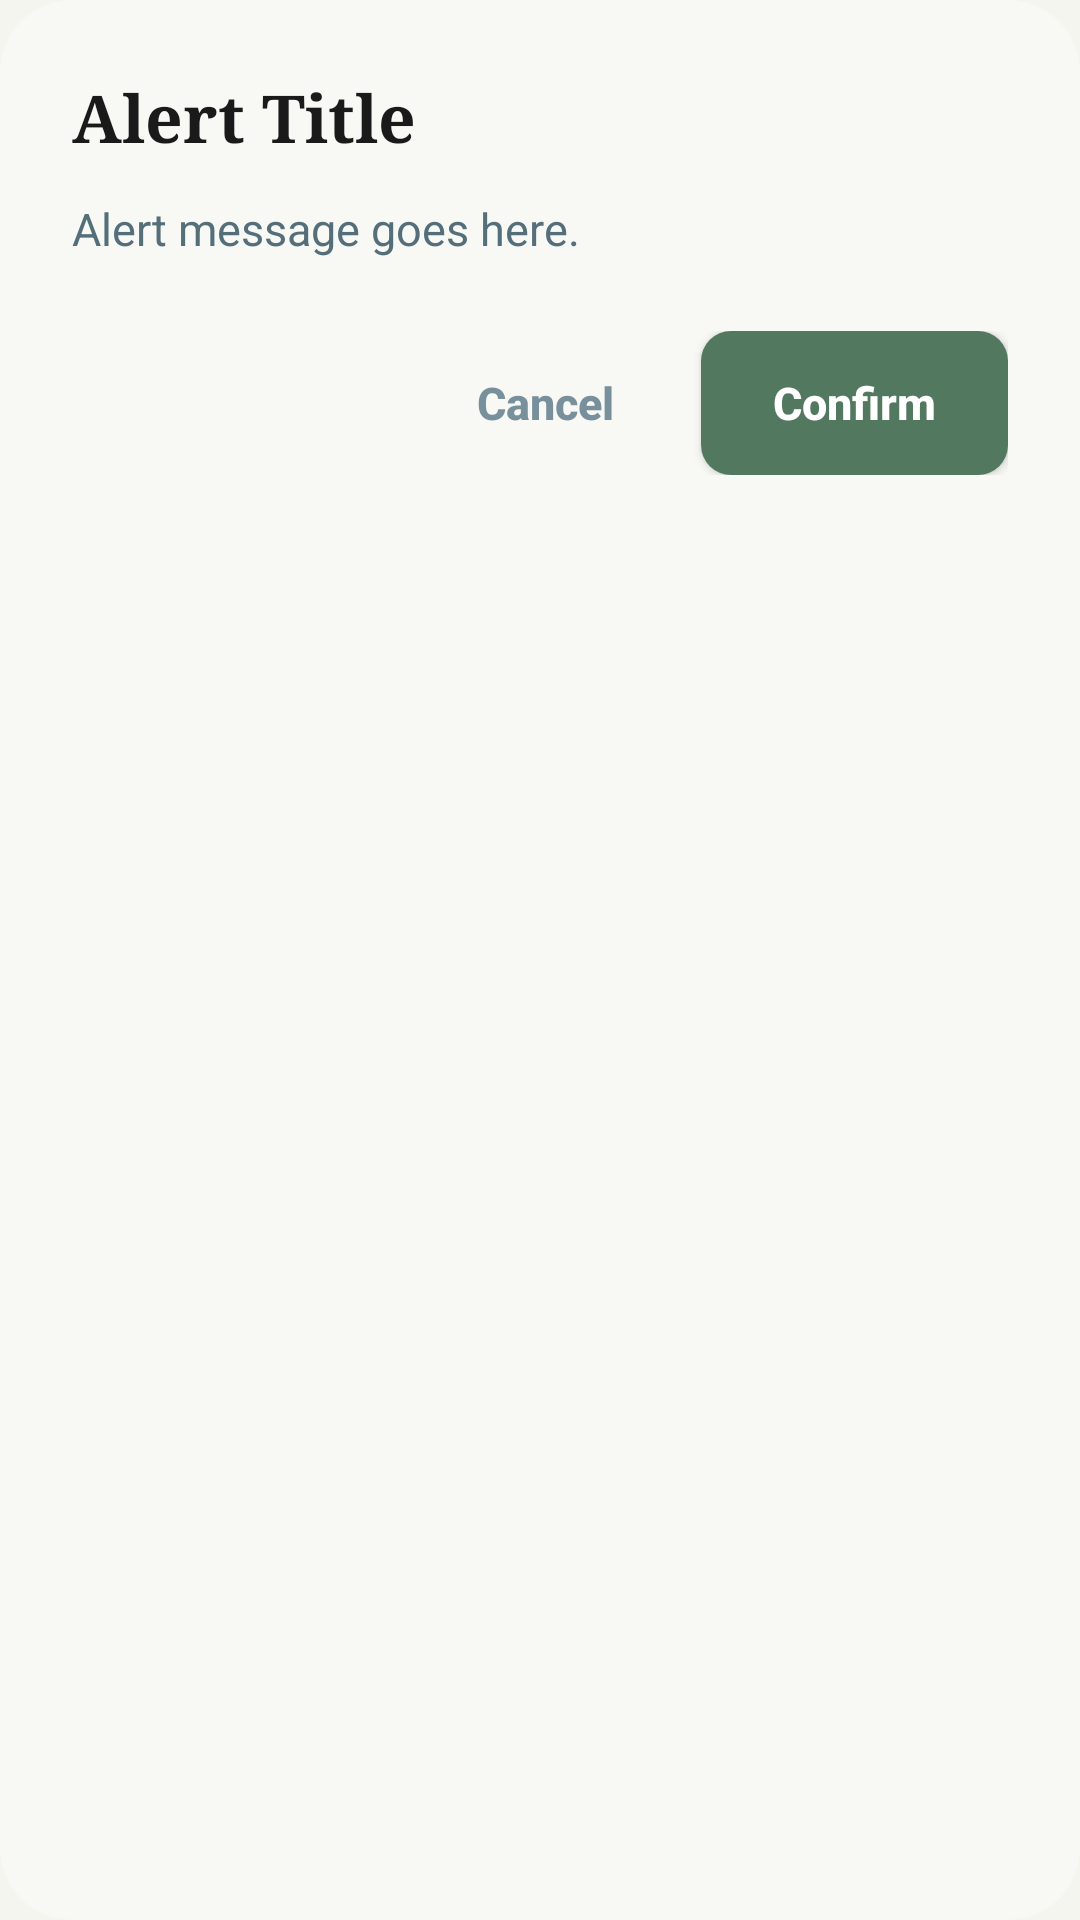

Layout XML and referenced resources for this Android screen:
<!-- AndroidManifest.xml: application theme Theme.SkinSafe -->
<!-- res/layout/dialog_custom_alert.xml -->
<?xml version="1.0" encoding="utf-8"?>
<androidx.cardview.widget.CardView xmlns:android="http://schemas.android.com/apk/res/android"
    xmlns:app="http://schemas.android.com/apk/res-auto"
    android:layout_width="match_parent"
    android:layout_height="wrap_content"
    android:layout_margin="24dp"
    app:cardBackgroundColor="#F8F8F5"
    app:cardCornerRadius="24dp"
    app:cardElevation="0dp">

    <LinearLayout
        android:layout_width="match_parent"
        android:layout_height="wrap_content"
        android:orientation="vertical"
        android:padding="24dp">

        <TextView
            android:id="@+id/tv_dialog_title"
            android:layout_width="match_parent"
            android:layout_height="wrap_content"
            android:layout_marginBottom="12dp"
            android:fontFamily="serif"
            android:text="Alert Title"
            android:textColor="#1A1A1A"
            android:textSize="22sp"
            android:textStyle="bold" />

        <TextView
            android:id="@+id/tv_dialog_message"
            android:layout_width="match_parent"
            android:layout_height="wrap_content"
            android:layout_marginBottom="24dp"
            android:lineSpacingExtra="6dp"
            android:text="Alert message goes here."
            android:textColor="#546E7A"
            android:textSize="15sp" />

        <LinearLayout
            android:layout_width="match_parent"
            android:layout_height="wrap_content"
            android:gravity="end"
            android:orientation="horizontal">

            <Button
                android:id="@+id/btn_dialog_negative"
                android:layout_width="wrap_content"
                android:layout_height="48dp"
                android:layout_marginEnd="8dp"
                android:background="@android:color/transparent"
                android:text="Cancel"
                android:textAllCaps="false"
                android:textColor="#78909C"
                android:textSize="15sp"
                android:textStyle="bold" />

            <Button
                android:id="@+id/btn_dialog_positive"
                android:layout_width="wrap_content"
                android:layout_height="48dp"
                android:background="@drawable/button_green"
                android:paddingHorizontal="24dp"
                android:text="Confirm"
                android:textAllCaps="false"
                android:textColor="#FFFFFF"
                android:textSize="15sp"
                android:textStyle="bold" />
        </LinearLayout>
    </LinearLayout>
</androidx.cardview.widget.CardView>
<!-- resources referenced by this layout -->
<resources>
  <!-- drawable button_green (drawable) -->
  <?xml version="1.0" encoding="utf-8"?>
  <shape xmlns:android="http://schemas.android.com/apk/res/android"
      android:shape="rectangle">
      <solid android:color="#527860" />
      <corners android:radius="10dp" />
  </shape>
  <style name="Theme.SkinSafe" parent="Theme.MaterialComponents.Light.NoActionBar">
          
          <item name="colorPrimary">@color/green_primary</item>
          <item name="colorPrimaryVariant">@color/green_dark</item>
          <item name="colorOnPrimary">@color/text_white</item>
          
          <item name="colorSecondary">@color/green_accent</item>
          <item name="colorSecondaryVariant">@color/green_medium</item>
          <item name="colorOnSecondary">@color/text_white</item>
          
          <item name="colorError">@color/colorError</item>
          <item name="colorOnError">@color/text_white</item>
          
          <item name="android:colorBackground">@color/background</item>
          <item name="colorSurface">@color/surface_white</item>
          <item name="colorOnSurface">@color/text_primary</item>
          
          <item name="android:statusBarColor">@color/green_dark</item>
          <item name="android:windowLightStatusBar">false</item>
          
          <item name="android:navigationBarColor">@color/surface_white</item>
          
          <item name="android:textColorPrimary">@color/text_primary</item>
          <item name="android:textColorSecondary">@color/text_secondary</item>
          
          <item name="materialButtonStyle">@style/Widget.SkinSafe.Button</item>
          
          <item name="materialCardViewStyle">@style/Widget.SkinSafe.Card</item>
          
          <item name="textInputStyle">@style/Widget.MaterialComponents.TextInputLayout.OutlinedBox</item>
      </style>
  <color name="green_primary">#527860</color>
  <color name="green_dark">#527860</color>
  <color name="text_white">#FFFFFF</color>
  <color name="green_accent">#52B788</color>
  <color name="green_medium">#527860</color>
  <color name="colorError">#E53935</color>
  <color name="background">#F5F5F0</color>
  <color name="surface_white">#FFFFFF</color>
  <color name="text_primary">#1A1A1A</color>
  <color name="text_secondary">#666666</color>
  <style name="Widget.SkinSafe.Button" parent="Widget.MaterialComponents.Button">
          <item name="cornerRadius">10dp</item>
          <item name="android:textAllCaps">false</item>
          <item name="android:letterSpacing">0</item>
      </style>
  <style name="Widget.SkinSafe.Card" parent="Widget.MaterialComponents.CardView">
          <item name="cardCornerRadius">12dp</item>
          <item name="cardElevation">2dp</item>
          <item name="contentPadding">0dp</item>
      </style>
</resources>
